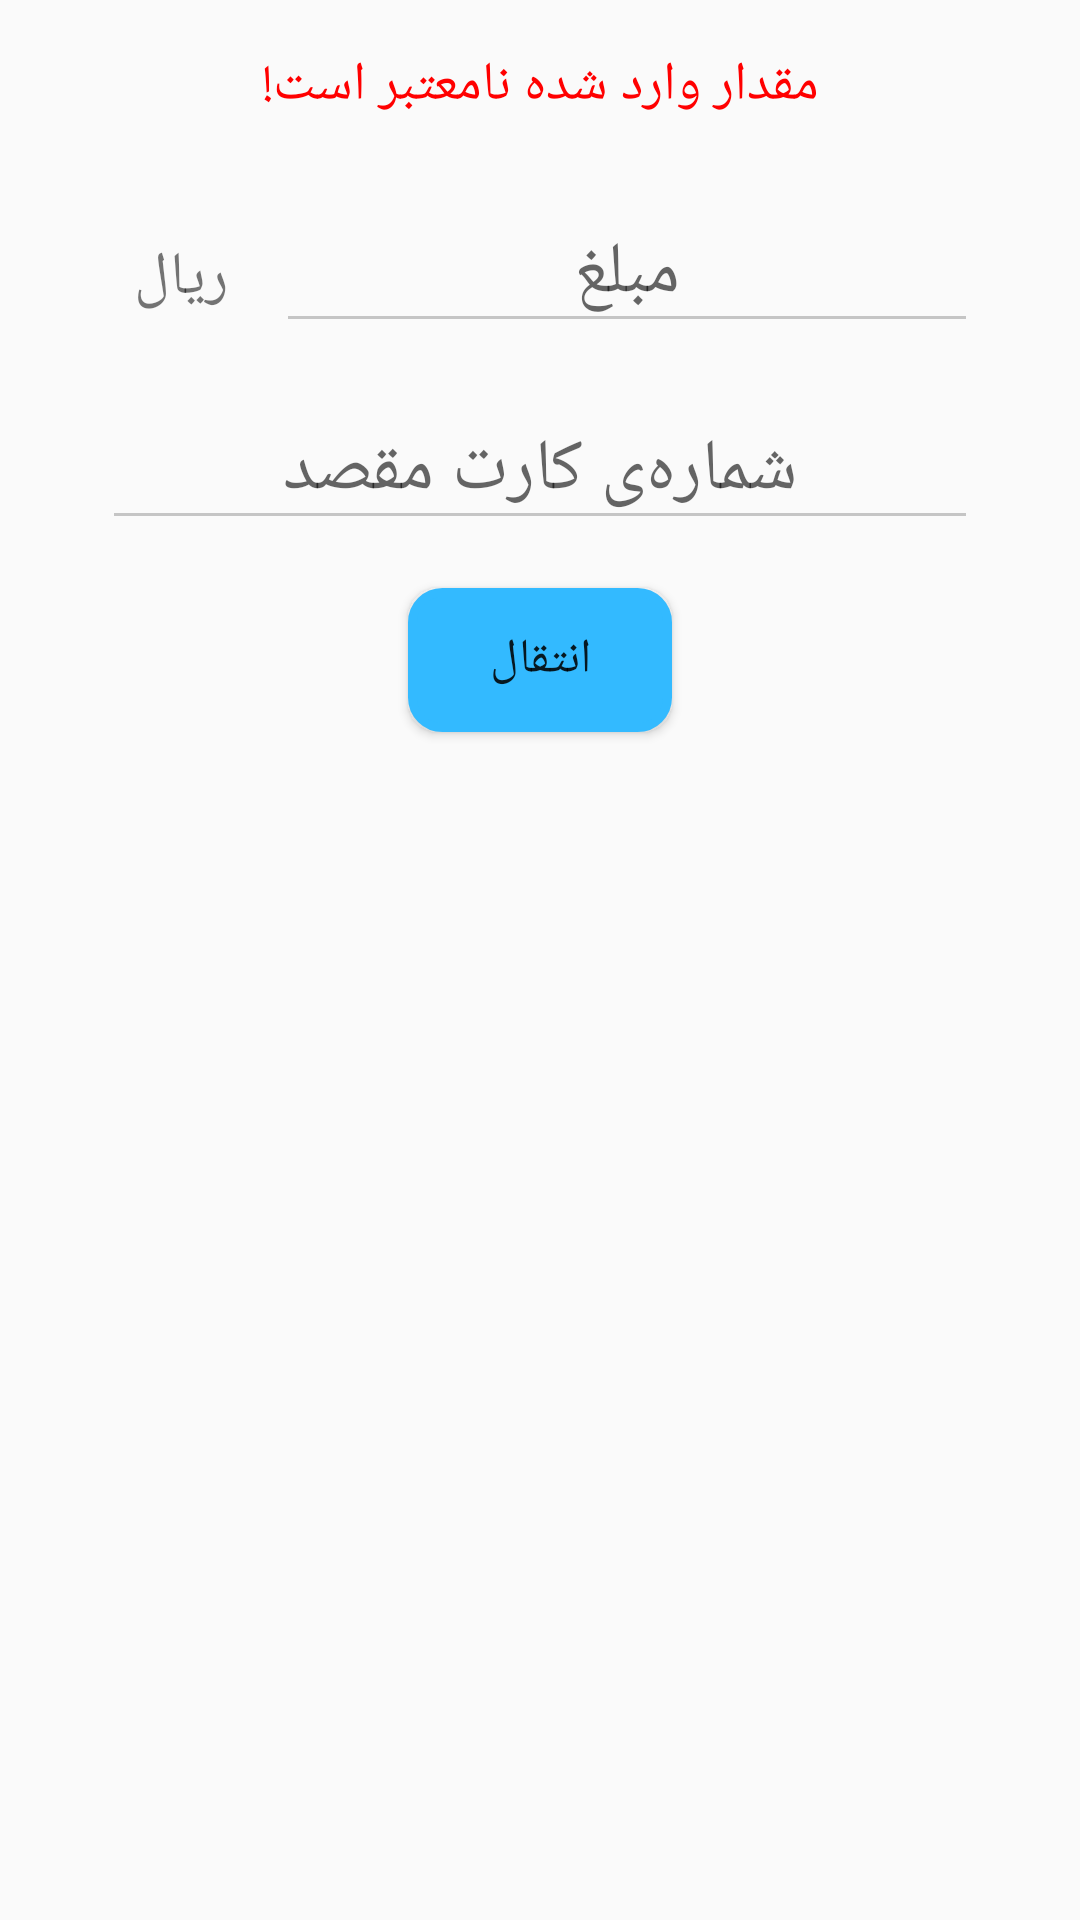

The Android layout XML behind this screen, and the referenced resources:
<!-- AndroidManifest.xml: application theme AppTheme -->
<!-- res/layout/money_transfer_fragment.xml -->
<?xml version="1.0" encoding="utf-8"?>
<LinearLayout
    xmlns:android="http://schemas.android.com/apk/res/android"
    android:orientation="vertical"
    android:layout_width="match_parent"
    android:layout_height="match_parent">
    

    <TextView
        android:id="@+id/money_transfer_errorTextView"
        android:layout_width="match_parent"
        android:layout_height="wrap_content"
        android:layout_marginTop="8dp"
        android:padding="8dp"
        android:text="@string/error_invalid_amount"
        android:textSize="18sp"
        android:gravity="center"
        android:textColor="#FF0000"/>


    <LinearLayout
        android:layout_width="match_parent"
        android:layout_height="wrap_content"
        android:orientation="horizontal"
        android:layout_marginLeft="34dp"
        android:layout_marginRight="34dp"
        android:layout_marginTop="16dp">

        <TextView
            android:id="@+id/money_transfer_rialTextView"
            android:layout_width="match_parent"
            android:layout_height="wrap_content"
            android:text="@string/rial"
            android:layout_weight="6"
            android:textSize="20sp"/>

        <EditText
            android:id="@+id/money_transfer_moneyAmtEditText"
            android:layout_width="match_parent"
            android:layout_height="wrap_content"
            android:layout_marginLeft="16dp"
            android:inputType="phone"
            android:textSize="24sp"
            android:gravity="center"
            android:hint="@string/enter_money"
            android:layout_weight="1"/>

    </LinearLayout>


    <EditText
        android:id="@+id/money_transfer_cardNumEditText"
        android:layout_width="match_parent"
        android:layout_height="wrap_content"
        android:layout_marginRight="34dp"
        android:layout_marginLeft="34dp"
        android:layout_marginTop="16dp"
        android:textSize="24sp"
        android:gravity="center"
        android:inputType="phone"
        android:hint="@string/enter_cardnum"/>

    <Button
        android:id="@+id/money_transfer_nextButton"
        android:layout_width="wrap_content"
        android:layout_height="wrap_content"
        android:layout_gravity="center"
        android:layout_marginTop="16dp"
        android:text="انتقال"
        android:textSize="16sp"
        android:background="@drawable/custom_button"/>

</LinearLayout>
<!-- resources referenced by this layout -->
<resources>
  <!-- drawable bg: png bitmap (drawable, 24671 bytes) -->
  <!-- drawable custom_button (drawable) -->
  <?xml version="1.0" encoding="utf-8"?>
  <selector
      xmlns:android="http://schemas.android.com/apk/res/android">
      <item>
          <shape>
              <gradient
                  android:endColor="#ff33baff"
                  android:startColor="#ff33baff"
                  android:angle="270" />
              <stroke
                  android:width="3dp"
                  android:color="#ff33baff" />
              <corners
                  android:radius="10dp" />
              <padding
                  android:left="10dp"
                  android:top="10dp"
                  android:right="10dp"
                  android:bottom="10dp" />
          </shape>
      </item>
  </selector>
  <string name="enter_cardnum">شماره‌ی کارت مقصد </string>
  <string name="enter_money">مبلغ </string>
  <string name="error_invalid_amount">مقدار وارد شده نامعتبر است!</string>
  <string name="rial">ریال</string>
  <style name="AppTheme" parent="Theme.AppCompat.Light.DarkActionBar">
          
          <item name="colorControlNormal">#c5c5c5</item>
          <item name="colorControlActivated">#ff33baff</item>
          <item name="colorControlHighlight">#ff33baff</item>
      </style>
</resources>
